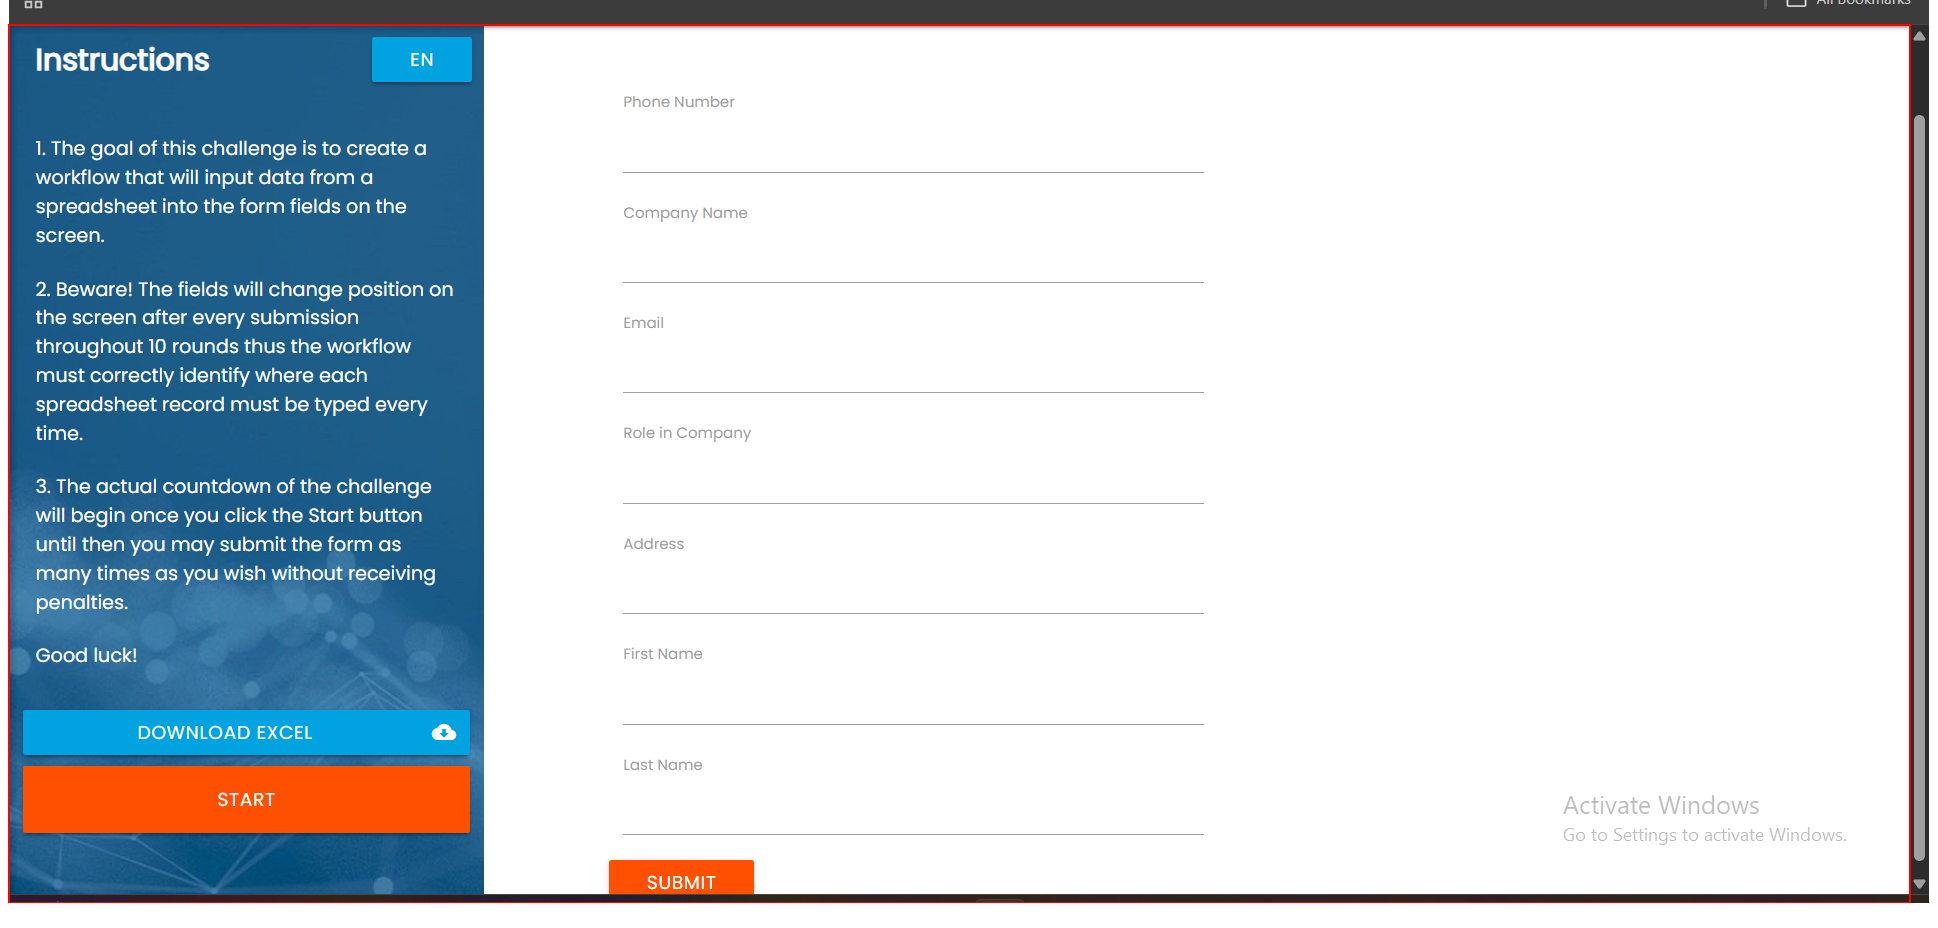
Task: Solve Rpa Challange
Workflow: ClickOnStartButton

Step 1 [try]: find in window 'Rpa Challenge' (msedge.exe)

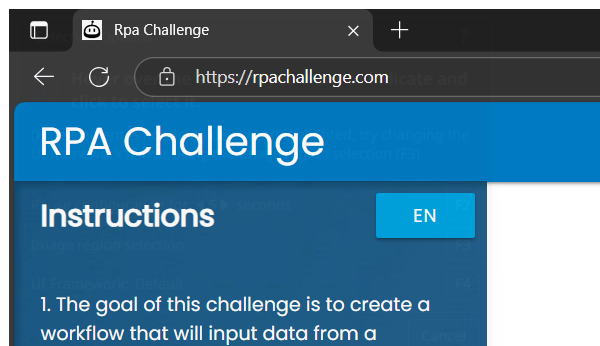
Step 2 [try]: Attach Edge  Browser on Rpa Challange Website in window 'Rpa Challenge' (msedge.exe)

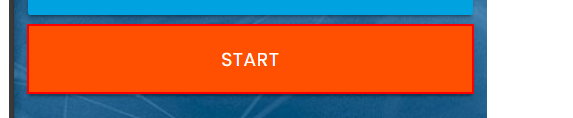
Step 3: click on the button 'Start'

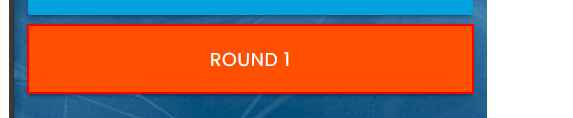
Step 4 [try]: find the button 'Round*' in window 'Rpa Challenge' (msedge.exe)